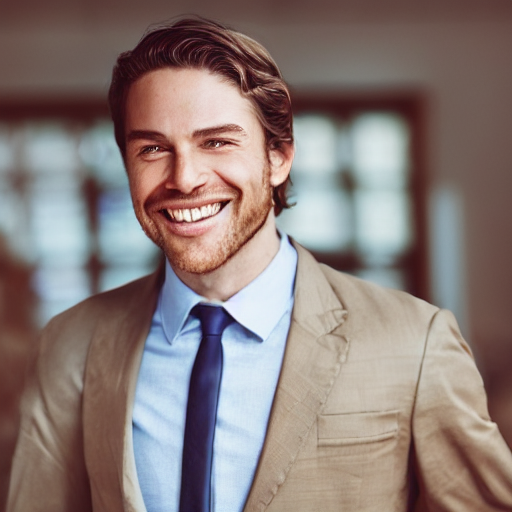
Generation parameters embedded in this image by AUTOMATIC1111 Stable Diffusion web UI or a fork of it (Forge, ...) (PNG 'parameters' text chunk):
gentleman, smiling
Steps: 20, Sampler: DPM++ 2M Karras, CFG scale: 7, Seed: 2187076147, Size: 512x512, Model hash: 6ce0161689, Model: v1-5-pruned-emaonly, Version: 1.7.0